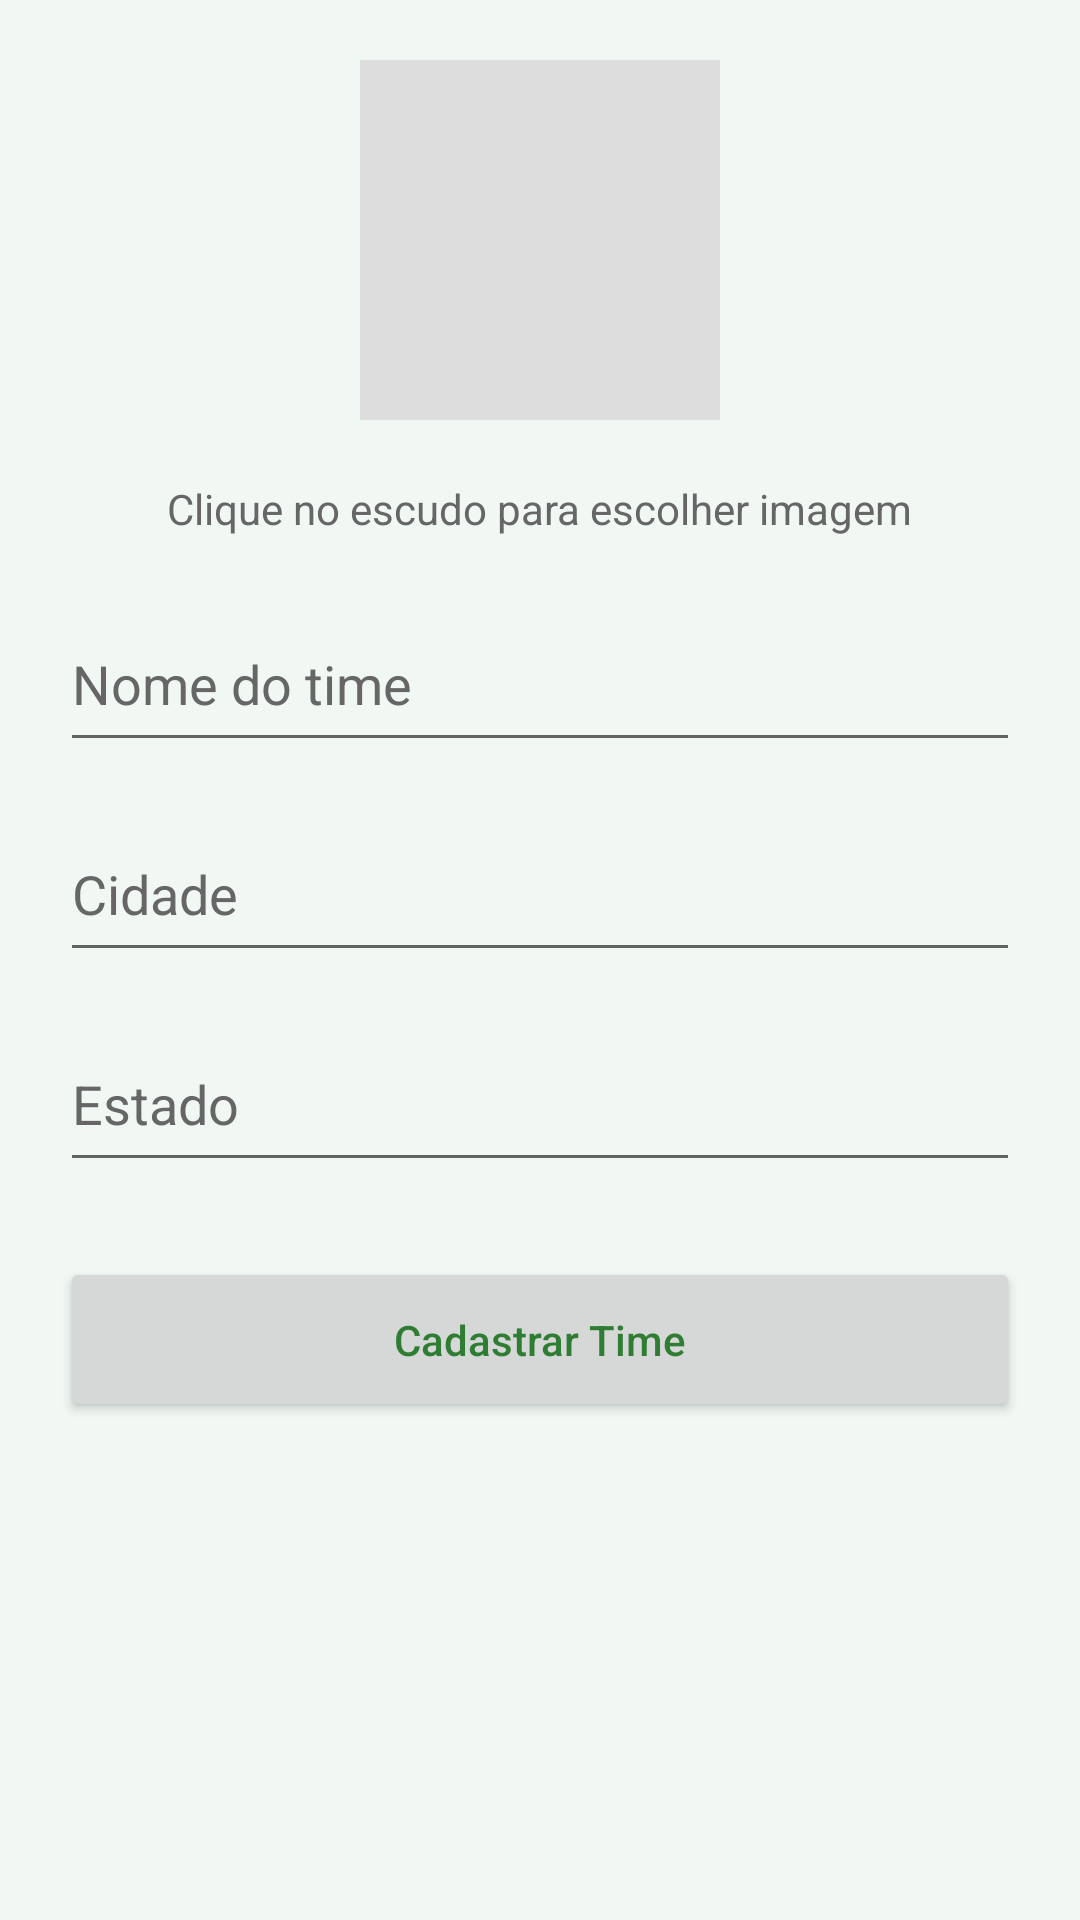

Reconstruct the res/layout file that produces this screen, plus the resources it refers to.
<!-- AndroidManifest.xml: application theme Theme.AppControlePro -->
<!-- res/layout/activity_cadastro_time.xml -->
<?xml version="1.0" encoding="utf-8"?>
<ScrollView xmlns:android="http://schemas.android.com/apk/res/android"
    android:layout_width="match_parent"
    android:layout_height="match_parent">

    <LinearLayout
        android:layout_width="match_parent"
        android:layout_height="wrap_content"
        android:orientation="vertical"
        android:padding="20dp">

        
        
        

        <ImageView
            android:id="@+id/imgEmblema"
            android:layout_width="120dp"
            android:layout_height="120dp"
            android:layout_gravity="center"
            android:layout_marginBottom="20dp"
            android:src="@mipmap/ic_launcher"
            android:scaleType="centerCrop"
            android:background="#DDDDDD" />

        
        
        

        <TextView
            android:layout_width="wrap_content"
            android:layout_height="wrap_content"
            android:text="Clique no escudo para escolher imagem"
            android:layout_gravity="center"
            android:textColor="#666666"
            android:layout_marginBottom="20dp"/>

        
        
        

        <EditText
            android:id="@+id/edtNome"
            android:layout_width="match_parent"
            android:layout_height="55dp"
            android:hint="Nome do time"
            android:layout_marginBottom="15dp"/>

        
        
        

        <EditText
            android:id="@+id/edtCidade"
            android:layout_width="match_parent"
            android:layout_height="55dp"
            android:hint="Cidade"
            android:layout_marginBottom="15dp"/>

        
        
        

        <EditText
            android:id="@+id/edtEstado"
            android:layout_width="match_parent"
            android:layout_height="55dp"
            android:hint="Estado"
            android:layout_marginBottom="25dp"/>

        
        
        

        <Button
            android:id="@+id/btnCadastrar"
            android:layout_width="match_parent"
            android:layout_height="55dp"
            android:text="Cadastrar Time"
            android:textAllCaps="false"/>

    </LinearLayout>

</ScrollView>
<!-- resources referenced by this layout -->
<resources>
  <!-- mipmap ic_launcher (mipmap-anydpi-v26) -->
  <?xml version="1.0" encoding="utf-8"?>
  <adaptive-icon xmlns:android="http://schemas.android.com/apk/res/android">
      <background android:drawable="@drawable/ic_launcher_background"/>
      <foreground android:drawable="@mipmap/ic_launcher_"/>
      <monochrome android:drawable="@mipmap/ic_launcher_"/>
  </adaptive-icon>
  <style name="Theme.AppControlePro" parent="Theme.MaterialComponents.DayNight.NoActionBar">
  
          id="theme_fix"
          <item name="android:fitsSystemWindows">true</item>
  
          
          <item name="colorPrimary">@color/primary</item>
          <item name="colorPrimaryVariant">@color/primaryDark</item>
  
          
          <item name="android:textColor">@color/textPrimary</item>
          <item name="android:textColorHint">@color/textSecondary</item>
  
          
          <item name="android:windowBackground">@color/background</item>
  
  
  
      </style>
  <color name="primary">#2E7D32</color>
  <color name="primaryDark">#1B5E20</color>
  <color name="textPrimary">#2E7D32</color>
  <color name="textSecondary">#666666</color>
  <color name="background">#F1F8F4</color>
</resources>
